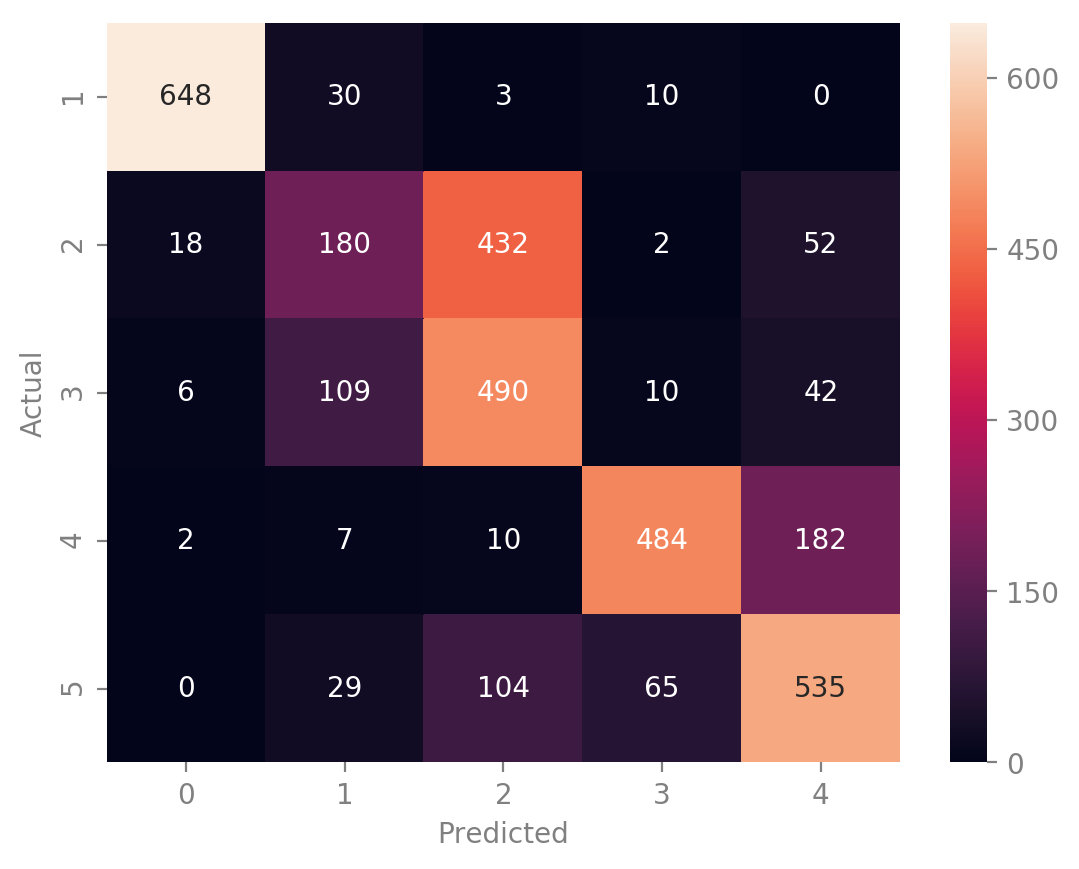

Data behind this chart, as committed beside it:
Actual, 0, 1, 2, 3, 4, All
1, 648, 30, 3, 10, 0, 691
2, 18, 180, 432, 2, 52, 684
3, 6, 109, 490, 10, 42, 657
4, 2, 7, 10, 484, 182, 685
5, 0, 29, 104, 65, 535, 733
All, 674, 355, 1039, 571, 811, 3450
